Run: headless pygame with SDL's dummy video driver; simulated clock (each Clock.tick advances the game by its frame time, no real sleeping); random seed 0; keys injected as events and as key.get_pressed() state; no mouse input.
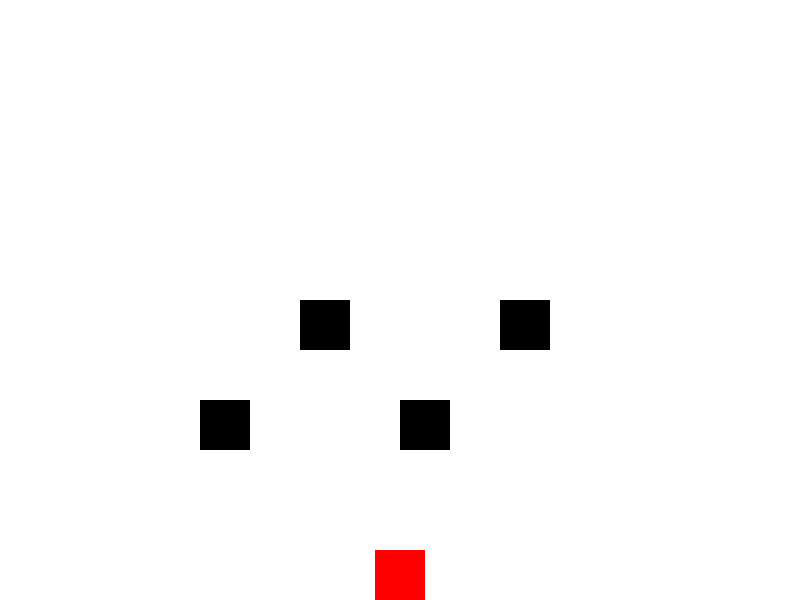
Frame 1 of 4 · flips 1–60 · no input
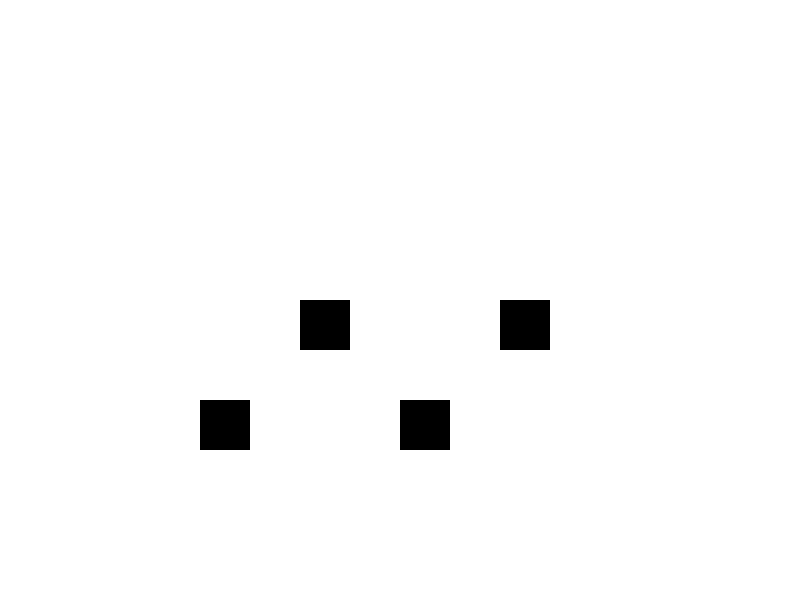
Frame 2 of 4 · flips 61–180 · tapped SPACE, RETURN · held RIGHT (→), D
Frame 3 of 4 · flips 181–300 · held DOWN (↓), S · screen unchanged from frame 2, image omitted
Frame 4 of 4 · flips 301–420 · held LEFT (←), A, UP (↑), W · screen same as frame 1, image omitted

The pygame program that drew these frames:

import pygame
import sys

# Initialize Pygame
pygame.init()

# Set up display
screen_width, screen_height = 800, 600
screen = pygame.display.set_mode((screen_width, screen_height))
pygame.display.set_caption("Improved Mario Game")

# Set up colors
white = (255, 255, 255)
black = (0, 0, 0)
red = (255, 0, 0)

# Set up Mario
class Mario(pygame.sprite.Sprite):
    def __init__(self, x, y):
        super().__init__()
        self.image = pygame.Surface((50, 50))
        self.image.fill(red)
        self.rect = self.image.get_rect()
        self.rect.topleft = (x, y)
        self.y_speed = 0

    def jump(self):
        if self.rect.bottom == screen_height:
            self.y_speed = -20

    def update(self):
        self.y_speed += 1
        self.rect.y += self.y_speed
        if self.rect.bottom > screen_height:
            self.rect.bottom = screen_height
            self.y_speed = 0

# Set up blocks
class Block(pygame.sprite.Sprite):
    def __init__(self, x, y):
        super().__init__()
        self.image = pygame.Surface((50, 50))
        self.image.fill(black)
        self.rect = self.image.get_rect()
        self.rect.topleft = (x, y)

# Create sprite groups
all_sprites = pygame.sprite.Group()
blocks_group = pygame.sprite.Group()

# Create Mario and add to sprite group
mario = Mario(screen_width // 2 - 25, screen_height - 60)
all_sprites.add(mario)

# Create blocks and add to sprite group
blocks_data = [(200, 400), (300, 300), (400, 400), (500, 300)]
for block_data in blocks_data:
    block = Block(*block_data)
    all_sprites.add(block)
    blocks_group.add(block)

# Set up game loop
clock = pygame.time.Clock()

while True:
    for event in pygame.event.get():
        if event.type == pygame.QUIT:
            pygame.quit()
            sys.exit()
        elif event.type == pygame.KEYDOWN:
            if event.key == pygame.K_SPACE:
                mario.jump()

    # Handle user input
    keys = pygame.key.get_pressed()
    mario.rect.x += (keys[pygame.K_d] - keys[pygame.K_a]) * 5  # Move right with D, left with A

    # Update sprites
    all_sprites.update()

    # Check for collisions with blocks
    on_ground = pygame.sprite.spritecollide(mario, blocks_group, False)
    if on_ground and mario.y_speed > 0:
        mario.rect.y = on_ground[0].rect.top - mario.rect.height
        mario.y_speed = 0

    # Draw everything
    screen.fill(white)
    all_sprites.draw(screen)

    pygame.display.flip()

    # Cap the frame rate
    clock.tick(60)
